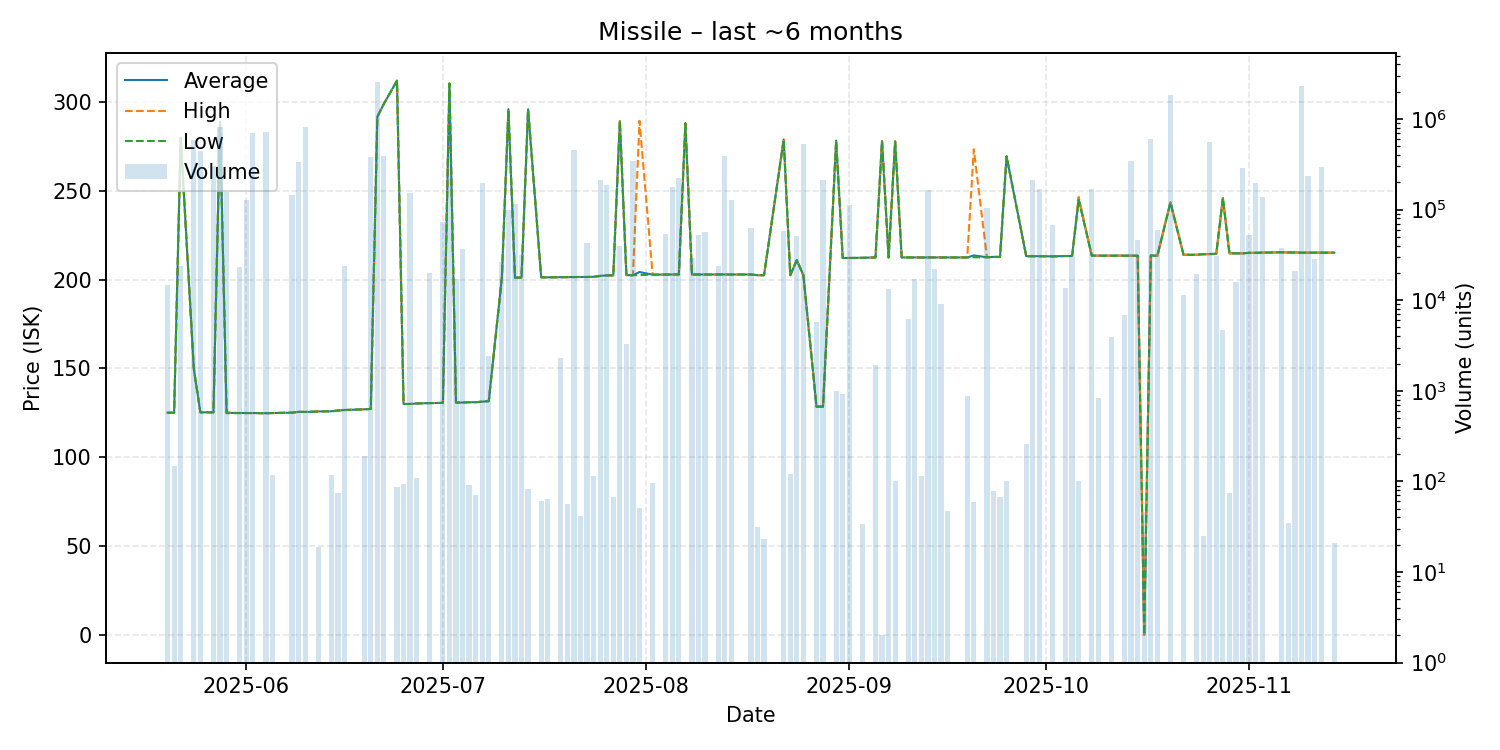

The data file committed next to this chart (first rows):
date, average, highest, lowest, order_count, volume
2025-05-20, 125.1, 125.1, 125.1, 1, 14718
2025-05-21, 125.1, 125.1, 125.1, 2, 146
2025-05-22, 279.9, 279.9, 279.9, 3, 23994
2025-05-24, 150.0, 150.0, 150.0, 4, 592116
2025-05-25, 125.3, 125.3, 125.3, 4, 442472
2025-05-27, 125.3, 125.3, 125.3, 4, 301968
2025-05-28, 289.0, 289.0, 289.0, 5, 818900
2025-05-29, 125.0, 125.3, 124.8, 6, 157036
2025-05-31, 124.9, 124.9, 124.9, 1, 23116
2025-06-01, 124.9, 124.9, 124.9, 1, 127655
2025-06-02, 124.9, 124.9, 124.9, 2, 695676
2025-06-04, 124.8, 124.8, 124.8, 4, 709749
2025-06-05, 124.9, 124.9, 124.9, 1, 118
2025-06-08, 125.1, 125.1, 125.1, 2, 144298
2025-06-09, 125.6, 125.6, 125.6, 4, 336667
2025-06-10, 125.5, 125.5, 125.5, 4, 817171
2025-06-12, 125.8, 125.8, 125.8, 1, 19
2025-06-14, 125.9, 125.9, 125.9, 2, 117
2025-06-15, 126.3, 126.3, 126.3, 1, 74
2025-06-16, 126.6, 126.6, 126.6, 1, 23848
2025-06-19, 127.0, 127.0, 127.0, 2, 190
2025-06-20, 127.2, 127.2, 127.2, 4, 379366
2025-06-21, 291.7, 291.7, 291.7, 7, 2558197
2025-06-22, 299.0, 299.0, 299.0, 5, 388506
2025-06-24, 312.0, 312.0, 312.0, 1, 86
2025-06-25, 130.0, 130.0, 130.0, 1, 93
2025-06-26, 130.0, 130.0, 130.0, 3, 154159
2025-06-27, 130.3, 130.3, 130.3, 2, 110
2025-06-29, 130.5, 130.5, 130.5, 3, 19735
2025-07-01, 130.6, 130.6, 130.6, 3, 73577
2025-07-02, 310.4, 310.5, 310.4, 8, 641260
2025-07-03, 130.8, 130.8, 130.8, 3, 16932
2025-07-04, 130.8, 130.8, 130.8, 1, 37008
2025-07-05, 131.0, 131.0, 131.0, 1, 92
2025-07-06, 131.0, 131.0, 131.0, 1, 71
2025-07-07, 131.3, 131.3, 131.3, 2, 195048
2025-07-08, 131.6, 131.6, 131.6, 5, 2427
2025-07-10, 201.0, 201.0, 201.0, 3, 26714
2025-07-11, 296.0, 296.0, 296.0, 1, 100000
2025-07-12, 201.1, 201.1, 201.1, 2, 116216
2025-07-13, 201.2, 201.2, 201.2, 3, 31166
2025-07-14, 295.9, 295.9, 295.9, 1, 83
2025-07-16, 201.3, 201.4, 201.3, 2, 60
2025-07-17, 201.3, 201.3, 201.3, 1, 64
2025-07-19, 201.4, 201.4, 201.4, 2, 2294
2025-07-20, 201.5, 201.5, 201.5, 1, 56
2025-07-21, 201.5, 201.5, 201.5, 3, 452022
2025-07-22, 201.5, 201.5, 201.5, 2, 41
2025-07-23, 201.5, 201.5, 201.5, 3, 42868
2025-07-24, 201.6, 201.6, 201.6, 2, 114
2025-07-25, 202.1, 202.1, 202.1, 2, 213782
2025-07-26, 202.4, 202.4, 202.4, 4, 186315
2025-07-27, 202.4, 202.4, 202.4, 1, 68
2025-07-28, 289.3, 289.3, 289.3, 3, 39908
2025-07-29, 202.5, 202.5, 202.5, 1, 3251
2025-07-30, 202.5, 202.5, 202.5, 2, 347554
2025-07-31, 204.3, 289.4, 202.6, 2, 51
2025-08-02, 202.8, 202.8, 202.8, 1, 96
2025-08-04, 202.9, 202.9, 202.9, 2, 53941
2025-08-05, 202.9, 202.9, 202.9, 1, 176288
... 76 more rows
